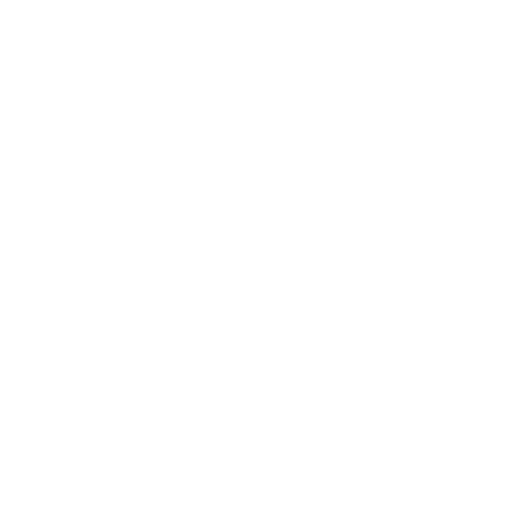
t = 0.00 s
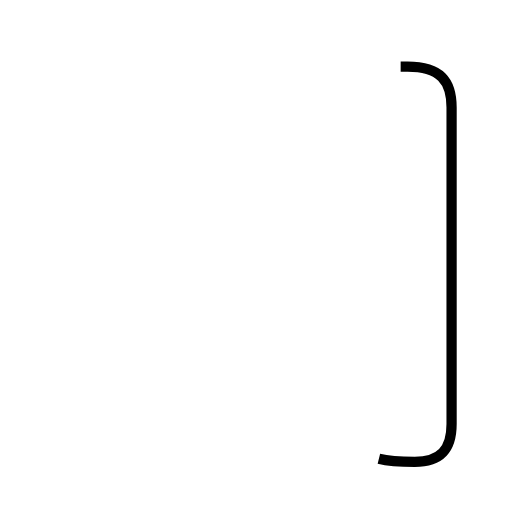
t = 1.44 s
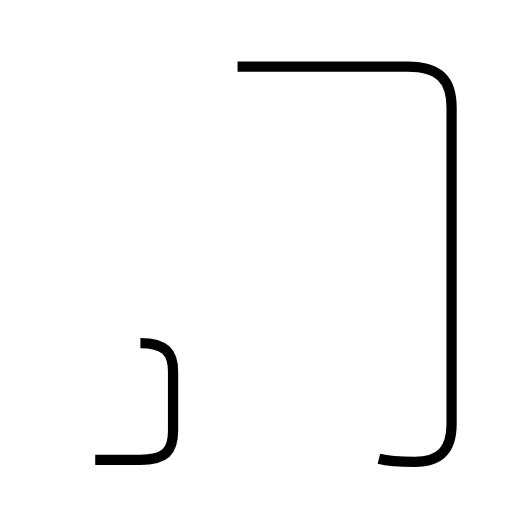
t = 2.52 s
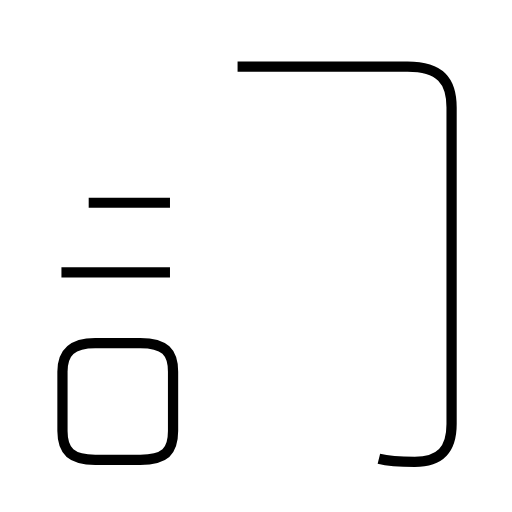
t = 3.68 s
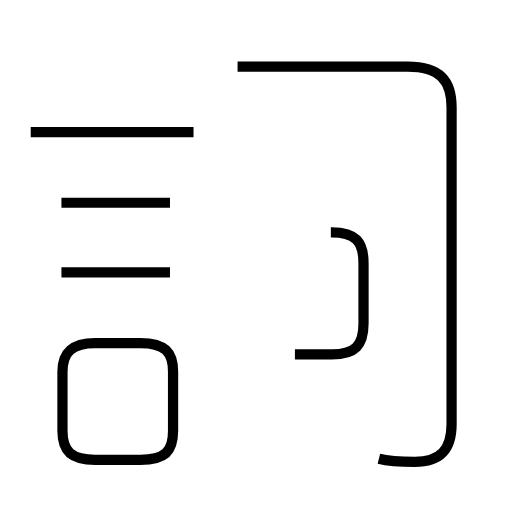
t = 4.82 s
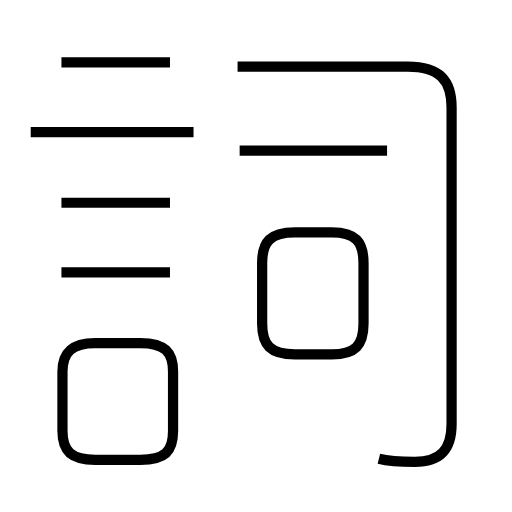
t = 6.16 s

The animated SVG that drew these frames (rendered in a browser with its animation timeline set to each time). Animation: 8 SMIL elements (animate=8); one cycle of 6.16 s.

<?xml version='1.0' encoding='utf-8'?>
<svg viewBox="0.0 -6.0 50.0 50.0" version="1.1" xmlns="http://www.w3.org/2000/svg"><rect x="-1000" y="-1000" width="2000" height="2000" stroke="white" fill="white" /><g style="fill:none;stroke:#000000;stroke-width:1"><path d="M 37.0 0.8 C 38.2 1.1 39.4 1.1 40.5 1.1 C 43.0 1.1 44.1 -0.1 44.1 -2.6 L 44.1 -33.5 C 44.1 -36.1 43.0 -37.5 39.8 -37.5 L 23.2 -37.5 " transform="translate(0.0 38.0)" stroke-dasharray="63.78067259088469" stroke-dashoffset="63.78067259088469"><animate attributeName="stroke-dashoffset" from="63.78067259088469" to="0" dur="1.9134201777265407s" begin="0s; anim_end.end" fill="freeze" id="anim0" /></path><path d="M 9.3 0.9 L 13.7 0.9 C 16.1 0.9 16.9 0.1 16.9 -1.9 L 16.9 -7.7 C 16.9 -9.6 16.1 -10.5 13.7 -10.5 L 9.3 -10.5 C 7.0 -10.5 6.1 -9.6 6.1 -7.7 L 6.1 -1.9 C 6.1 0.1 7.0 0.9 9.3 0.9 Z " transform="translate(0.0 38.0)" stroke-dasharray="40.180776643855715" stroke-dashoffset="40.180776643855715"><animate attributeName="stroke-dashoffset" from="40.180776643855715" to="0" dur="1.2054232993156715s" begin="anim0.end" fill="freeze" id="anim1" /></path><path d="M 16.6 -17.4 L 6.0 -17.4 " transform="translate(0.0 38.0)" stroke-dasharray="10.600000000000001" stroke-dashoffset="10.600000000000001"><animate attributeName="stroke-dashoffset" from="10.600000000000001" to="0" dur="0.318s" begin="anim1.end" fill="freeze" id="anim2" /></path><path d="M 16.6 -24.2 L 6.0 -24.2 " transform="translate(0.0 38.0)" stroke-dasharray="10.600000000000001" stroke-dashoffset="10.600000000000001"><animate attributeName="stroke-dashoffset" from="10.600000000000001" to="0" dur="0.318s" begin="anim2.end" fill="freeze" id="anim3" /></path><path d="M 18.9 -31.1 L 3.0 -31.1 " transform="translate(0.0 38.0)" stroke-dasharray="15.899999999999999" stroke-dashoffset="15.899999999999999"><animate attributeName="stroke-dashoffset" from="15.899999999999999" to="0" dur="0.4769999999999999s" begin="anim3.end" fill="freeze" id="anim4" /></path><path d="M 28.8 -9.4 L 32.4 -9.4 C 34.7 -9.4 35.5 -10.3 35.5 -12.4 L 35.5 -18.3 C 35.5 -20.4 34.7 -21.3 32.4 -21.3 L 28.8 -21.3 C 26.4 -21.3 25.6 -20.4 25.6 -18.3 L 25.6 -12.4 C 25.6 -10.3 26.4 -9.4 28.8 -9.4 Z " transform="translate(0.0 38.0)" stroke-dasharray="39.3078508453992" stroke-dashoffset="39.3078508453992"><animate attributeName="stroke-dashoffset" from="39.3078508453992" to="0" dur="1.179235525361976s" begin="anim4.end" fill="freeze" id="anim5" /></path><path d="M 16.6 -37.9 L 6.0 -37.9 " transform="translate(0.0 38.0)" stroke-dasharray="10.600000000000001" stroke-dashoffset="10.600000000000001"><animate attributeName="stroke-dashoffset" from="10.600000000000001" to="0" dur="0.318s" begin="anim5.end" fill="freeze" id="anim6" /></path><path d="M 37.8 -29.3 L 23.4 -29.3" transform="translate(0.0 38.0)" stroke-dasharray="14.399999999999999" stroke-dashoffset="14.399999999999999"><animate attributeName="stroke-dashoffset" from="14.399999999999999" to="0" dur="0.43199999999999994s" begin="anim6.end" fill="freeze" id="anim_end" /></path></g></svg>
